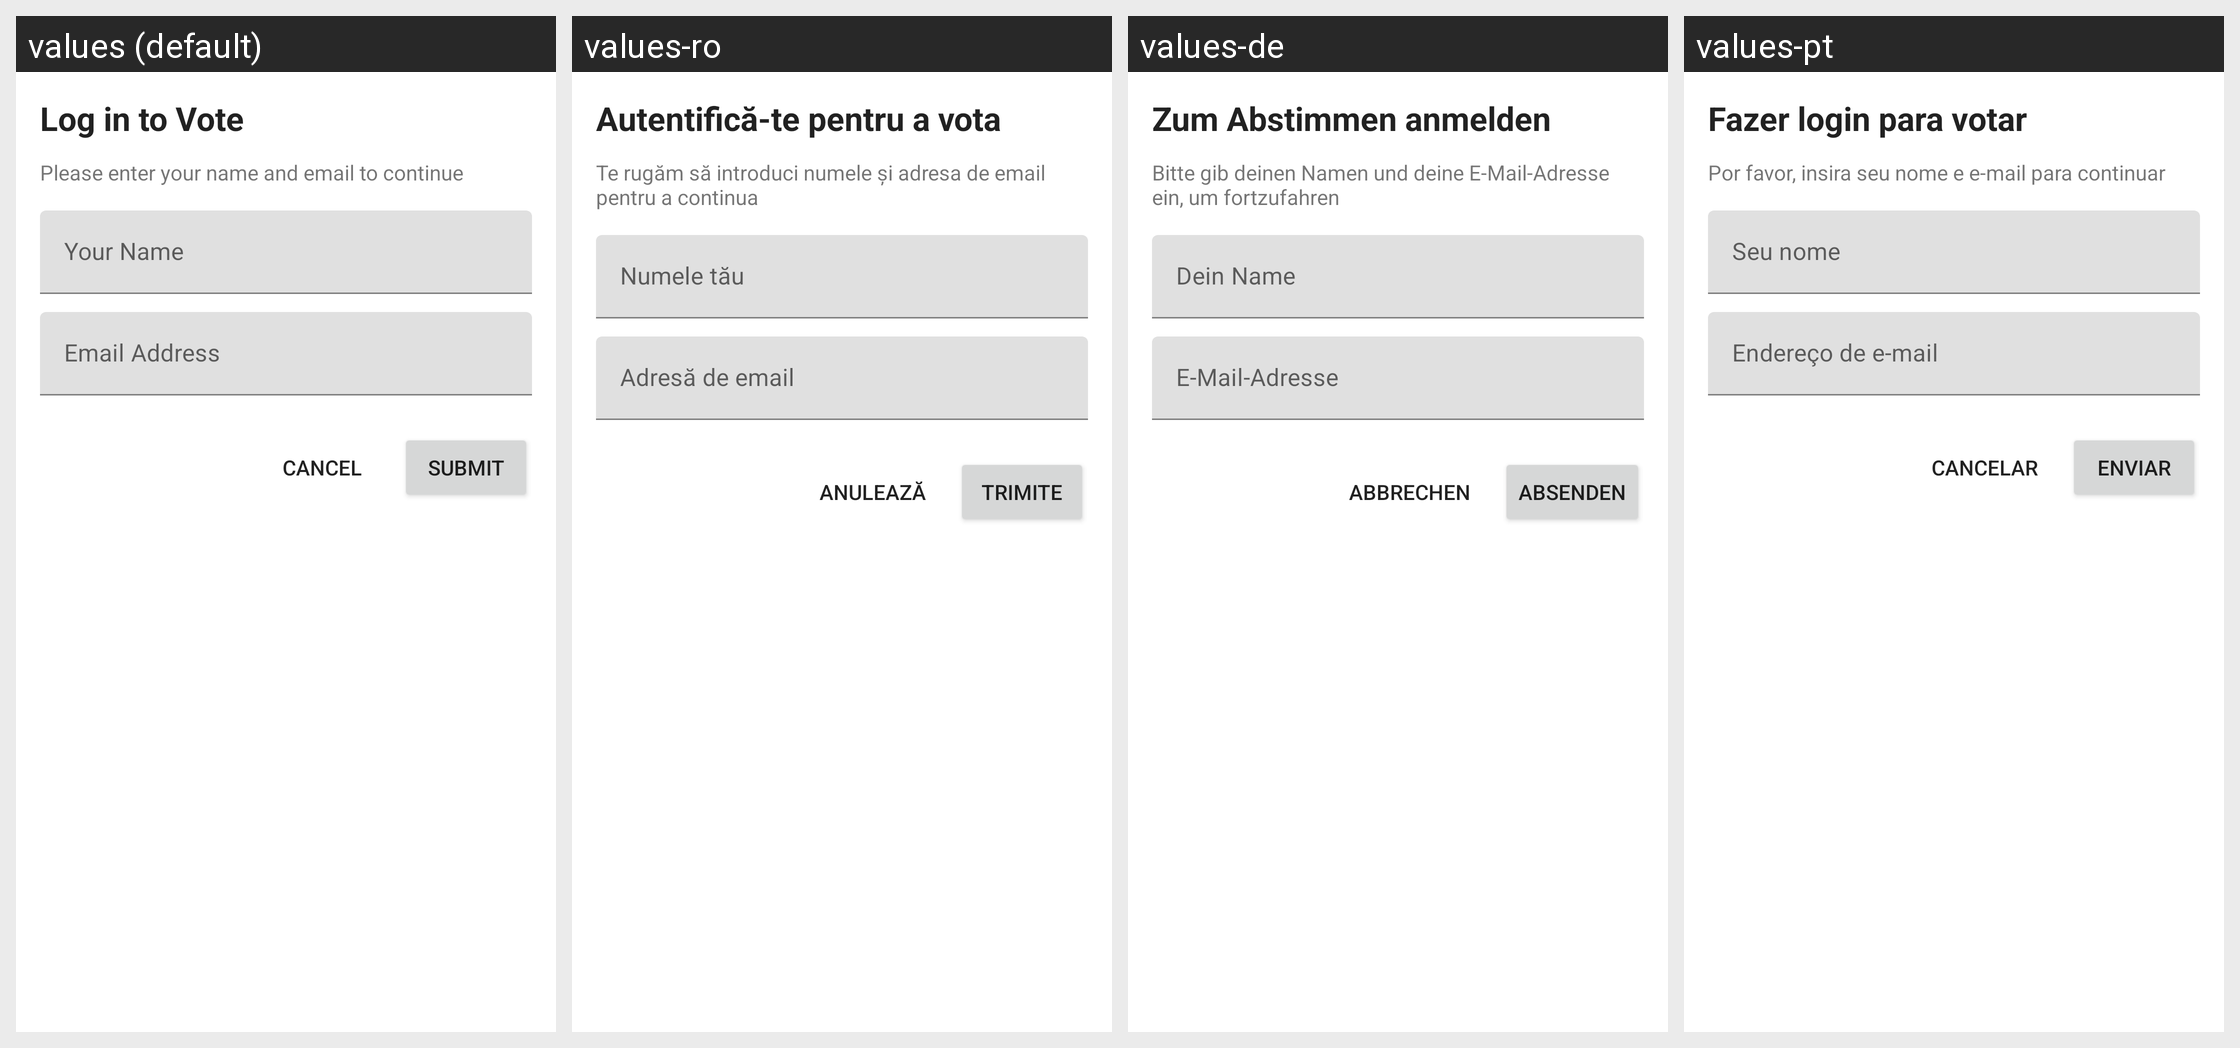

Locale-by-locale string values for the Android screen shown in this grid:
Android screen res/layout/dialog_user_login.xml rendered under 4 locales, left to right: values (default), values-ro, values-de, values-pt. Device: Nexus 5 (rendered at 1080×1920; each locale shown at half size, 540×960, under a caption strip naming it); theme Theme.Fastcommentsexamplesimple.
Other locales in the repository, not shown: values-es, values-fr, values-it, values-ja, values-ko, values-pl, values-ru, values-sv, values-tr.
Strings drawn on this screen, with the default value and each locale's value (text and hints the layout hard-codes, and strings that could not be matched under every locale, appear in the picture but are not listed):

vote_login_title
  values: Log in to Vote
  values-ro: Autentifică-te pentru a vota
  values-de: Zum Abstimmen anmelden
  values-pt: Fazer login para votar

enter_username_email_message
  values: Please enter your name and email to continue
  values-ro: Te rugăm să introduci numele și adresa de email pentru a continua
  values-de: Bitte gib deinen Namen und deine E-Mail-Adresse ein, um fortzufahren
  values-pt: Por favor, insira seu nome e e-mail para continuar

cancel
  values: Cancel
  values-ro: Anulează
  values-de: Abbrechen
  values-pt: Cancelar

submit
  values: Submit
  values-ro: Trimite
  values-de: Absenden
  values-pt: Enviar
